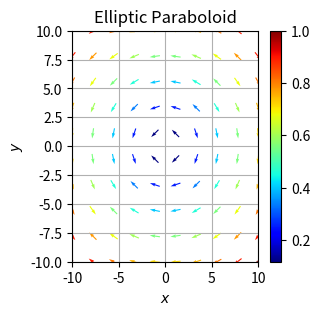

The matplotlib source for this figure:
import numpy as np
import matplotlib.pyplot as plt
import matplotlib.colors as colors

res = 10
plt.figure(1, figsize=(3, 3))

# # sphere
# xl = np.linspace(0, 2. * np.pi, res)
# yl = np.linspace(0, np.pi, res)
#
# X, Y = np.meshgrid(xl, yl)
#
# major_u = np.zeros_like(X)
# major_v = np.zeros_like(X)
# minor_u = np.zeros_like(X)
# minor_v = np.zeros_like(X)
#
# major_norm = np.zeros_like(X)
# minor_norm = np.zeros_like(X)
# norm = np.zeros_like(X)
#
# for i, x in enumerate(xl):
#     for j, y in enumerate(yl):
#
#         g = np.zeros((2, 2))
#         g[0, 0] = np.sin(y) ** 2
#         g[0, 1] = 0
#         g[1, 0] = g[0, 1]
#         g[1, 1] = 1.
#
#         ev, evec = np.linalg.eigh(g)
#         idx_sort = np.argsort(np.absolute(ev))
#
#         major_u[j, i] = evec[0, idx_sort[1]]
#         major_v[j, i] = evec[1, idx_sort[1]]
#         major_norm[j, i] = ev[idx_sort[1]]
#
#         minor_u[j, i] = evec[0, idx_sort[0]]
#         minor_v[j, i] = evec[1, idx_sort[0]]
#         minor_norm[j, i] = ev[idx_sort[0]]
#
#         norm[j, i] =np.sqrt(np.absolute(ev[0] * ev[1]))
#
#
# plt.subplot(2, 2, 1)
#
# # plt.streamplot(X, Y, major_u, major_v, color="black", arrowstyle="-")
# # plt.streamplot(X, Y, minor_u, minor_v, color=norm / norm.max(), cmap="inferno_r", norm=colors.Normalize(vmin=0., vmax=1.0), arrowstyle="-")
# plt.grid()
# plt.quiver(X, Y, minor_u, minor_v, norm / norm.max(), cmap="jet", pivot="mid")
# plt.colorbar()
#
# plt.xlim(xl[0], xl[-1])
# plt.ylim(yl[0], yl[-1])
#
# plt.xlabel(r"$\phi$")
# plt.ylabel(r"$\theta$")
# plt.title("Sphere")
#
#
# # torus
# R = 2.
# r = 1.
#
# xl = np.linspace(0, 2. * np.pi, res)
# yl = np.linspace(0, 2. * np.pi, res)
#
# X, Y = np.meshgrid(xl, yl)
#
# major_u = np.zeros_like(X)
# major_v = np.zeros_like(X)
# minor_u = np.zeros_like(X)
# minor_v = np.zeros_like(X)
#
# major_norm = np.zeros_like(X)
# minor_norm = np.zeros_like(X)
# norm = np.zeros_like(X)
#
# for i, x in enumerate(xl):
#     for j, y in enumerate(yl):
#
#         g = np.zeros((2, 2))
#         g[0, 0] = (R + r * np.cos(y) ** 2)
#         g[0, 1] = 0
#         g[1, 0] = g[0, 1]
#         g[1, 1] = r ** 2
#
#         ev, evec = np.linalg.eigh(g)
#         idx_sort = np.argsort(np.absolute(ev))
#
#         major_u[j, i] = evec[0, idx_sort[1]]
#         major_v[j, i] = evec[1, idx_sort[1]]
#         major_norm[j, i] = ev[idx_sort[1]]
#
#         minor_u[j, i] = evec[0, idx_sort[0]]
#         minor_v[j, i] = evec[1, idx_sort[0]]
#         minor_norm[j, i] = ev[idx_sort[0]]
#
#         norm[j, i] =np.sqrt(np.absolute(ev[0] * ev[1]))
#
#
# plt.subplot(2, 2, 2)
#
# # plt.streamplot(X, Y, major_u, major_v, color="black", arrowstyle="-")
# # plt.streamplot(X, Y, minor_u, minor_v, color=norm / norm.max(), cmap="inferno_r", norm=colors.Normalize(vmin=0., vmax=1.0), arrowstyle="-")
# plt.grid()
# plt.quiver(X, Y, minor_u, minor_v, norm / norm.max(), cmap="jet", pivot="mid")
# plt.colorbar()
#
# plt.xlim(xl[0], xl[-1])
# plt.ylim(yl[0], yl[-1])
# plt.xlabel(r"$\phi$")
# plt.ylabel(r"$\theta$")
# plt.title("Torus")
#
#
# # elliptic
# a = 1.
# b = 1.
#
# xl = np.linspace(-10, 10, res)
# yl = np.linspace(-10, 10, res)
#
# X, Y = np.meshgrid(xl, yl)
#
# major_u = np.zeros_like(X)
# major_v = np.zeros_like(X)
# minor_u = np.zeros_like(X)
# minor_v = np.zeros_like(X)
#
# major_norm = np.zeros_like(X)
# minor_norm = np.zeros_like(X)
# norm = np.zeros_like(X)
#
# for i, x in enumerate(xl):
#     for j, y in enumerate(yl):
#
#         g = np.zeros((2, 2))
#         g[0, 0] = 1 + (2 * a * x) ** 2
#         g[0, 1] = 4 * a * b * x * y
#         g[1, 0] = g[0, 1]
#         g[1, 1] = 1 + (2 * b * y) ** 2
#
#         ev, evec = np.linalg.eigh(g)
#         idx_sort = np.argsort(np.absolute(ev))
#
#         major_u[j, i] = evec[0, idx_sort[1]]
#         major_v[j, i] = evec[1, idx_sort[1]]
#         major_norm[j, i] = ev[idx_sort[1]]
#
#         minor_u[j, i] = evec[0, idx_sort[0]]
#         minor_v[j, i] = evec[1, idx_sort[0]]
#         minor_norm[j, i] = ev[idx_sort[0]]
#
#         norm[j, i] =np.sqrt(np.absolute(ev[0] * ev[1]))
#
# weight_major = major_norm / major_norm.max()
# weight_minor = minor_norm / major_norm.max()
# v_min = weight_minor.min()
#
# plt.subplot(2, 2, 3)
#
# # plt.streamplot(X, Y, major_u, major_v, color="black", arrowstyle="-")
# # plt.streamplot(X, Y, minor_u, minor_v, color=norm / norm.max(), cmap="inferno_r", norm=colors.Normalize(vmin=0., vmax=1.0), arrowstyle="-")
# plt.grid()
# plt.quiver(X, Y, minor_u, minor_v, norm / norm.max(), cmap="jet", pivot="mid")
# plt.colorbar()
#
# plt.xlim(xl[0], xl[-1])
# plt.ylim(yl[0], yl[-1])
# plt.xlabel(r"$x$")
# plt.ylabel(r"$y$")
# plt.title("Elliptic Paraboloid")
#
# # hyperbolic
# a = 1.
# b = -1.
#
# xl = np.linspace(-10, 10, res)
# yl = np.linspace(-10, 10, res)
#
# X, Y = np.meshgrid(xl, yl)
#
# major_u = np.zeros_like(X)
# major_v = np.zeros_like(X)
# minor_u = np.zeros_like(X)
# minor_v = np.zeros_like(X)
#
# major_norm = np.zeros_like(X)
# minor_norm = np.zeros_like(X)
# norm = np.zeros_like(X)
#
# for i, x in enumerate(xl):
#     for j, y in enumerate(yl):
#
#         g = np.zeros((2, 2))
#         g[0, 0] = 1 + (2 * a * x) ** 2
#         g[0, 1] = 4 * a * b * x * y
#         g[1, 0] = g[0, 1]
#         g[1, 1] = 1 + (2 * b * y) ** 2
#
#         ev, evec = np.linalg.eigh(g)
#         idx_sort = np.argsort(np.absolute(ev))
#
#         major_u[j, i] = evec[0, idx_sort[1]]
#         major_v[j, i] = evec[1, idx_sort[1]]
#
#         minor_u[j, i] = evec[0, idx_sort[0]]
#         minor_v[j, i] = evec[1, idx_sort[0]]
#
#         norm[j, i] =np.sqrt(np.absolute(ev[0] * ev[1]))
#
#
# plt.subplot(2, 2, 4)
#
# # plt.streamplot(X, Y, major_u, major_v, color="black", arrowstyle="-")
# # plt.streamplot(X, Y, minor_u, minor_v, color=norm / norm.max(), cmap="inferno_r", norm=colors.Normalize(vmin=0., vmax=1.0), arrowstyle="-")
# plt.grid()
# plt.quiver(X, Y, minor_u, minor_v, norm / norm.max(), cmap="jet", pivot="mid")
# plt.colorbar()
#
# plt.xlim(xl[0], xl[-1])
# plt.ylim(yl[0], yl[-1])
# plt.xlabel(r"$x$")
# plt.ylabel(r"$y$")
# plt.title("Hyperbolic Paraboloid")
#
#
# plt.subplots_adjust(wspace=0.3, hspace=0.3)
# plt.suptitle("Metrics of Various Surfaces")

# plt.show()
# plt.savefig("example_metrics.pdf", format="pdf", dpi=300)


# elliptic
a = 1.
b = 1.

xl = np.linspace(-10, 10, res)
yl = np.linspace(-10, 10, res)

X, Y = np.meshgrid(xl, yl)

major_u = np.zeros_like(X)
major_v = np.zeros_like(X)
minor_u = np.zeros_like(X)
minor_v = np.zeros_like(X)

major_norm = np.zeros_like(X)
minor_norm = np.zeros_like(X)
norm = np.zeros_like(X)

for i, x in enumerate(xl):
    for j, y in enumerate(yl):

        g = np.zeros((2, 2))
        g[0, 0] = 1 + (2 * a * x) ** 2
        g[0, 1] = 4 * a * b * x * y
        g[1, 0] = g[0, 1]
        g[1, 1] = 1 + (2 * b * y) ** 2

        ev, evec = np.linalg.eigh(g)
        idx_sort = np.argsort(np.absolute(ev))

        major_u[j, i] = evec[0, idx_sort[1]]
        major_v[j, i] = evec[1, idx_sort[1]]
        major_norm[j, i] = ev[idx_sort[1]]

        minor_u[j, i] = evec[0, idx_sort[0]]
        minor_v[j, i] = evec[1, idx_sort[0]]
        minor_norm[j, i] = ev[idx_sort[0]]

        norm[j, i] =np.sqrt(np.absolute(ev[0] * ev[1]))

weight_major = major_norm / major_norm.max()
weight_minor = minor_norm / major_norm.max()
v_min = weight_minor.min()

# plt.streamplot(X, Y, major_u, major_v, color="black", arrowstyle="-")
# plt.streamplot(X, Y, minor_u, minor_v, color=norm / norm.max(), cmap="inferno_r", norm=colors.Normalize(vmin=0., vmax=1.0), arrowstyle="-")
plt.grid()
plt.quiver(X, Y, minor_u, minor_v, norm / norm.max(), cmap="jet", pivot="mid")
plt.colorbar()

plt.xlim(xl[0], xl[-1])
plt.ylim(yl[0], yl[-1])
plt.xlabel(r"$x$")
plt.ylabel(r"$y$")
plt.title("Elliptic Paraboloid")
plt.show()

def streamplot_metric_tensor(xl, yl, gl, cmap):

    X, Y = np.meshgrid(xl, yl)

    major_u = np.zeros_like(X)
    major_v = np.zeros_like(X)
    minor_u = np.zeros_like(X)
    minor_v = np.zeros_like(X)

    norm = np.zeros_like(X)

    for i, x in enumerate(xl):
        for j, y in enumerate(yl):

            g = gl[i, j, :, :]

            ev, evec = np.linalg.eigh(g)
            idx_sort = np.argsort(np.absolute(ev))

            major_u[j, i] = evec[0, idx_sort[1]]
            major_v[j, i] = evec[1, idx_sort[1]]

            minor_u[j, i] = evec[0, idx_sort[0]]
            minor_v[j, i] = evec[1, idx_sort[0]]

            norm[j, i] =np.sqrt(np.absolute(ev[0] * ev[1]))

    # plt.streamplot(X, Y, major_u, major_v, color="black", arrowstyle="-")
    plt.streamplot(X, Y, minor_u, minor_v, color=norm / norm.max(), cmap=cmap,
                   norm=colors.Normalize(vmin=0., vmax=1.0), arrowstyle="-")
    plt.colorbar()


def quiver_metric_tensor(xl, yl, gl, cmap):

    X, Y = np.meshgrid(xl, yl)

    major_u = np.zeros_like(X)
    major_v = np.zeros_like(X)
    minor_u = np.zeros_like(X)
    minor_v = np.zeros_like(X)

    norm = np.zeros_like(X)

    for i, x in enumerate(xl):
        for j, y in enumerate(yl):

            g = gl[i, j, :, :]

            ev, evec = np.linalg.eigh(g)
            idx_sort = np.argsort(np.absolute(ev))

            major_u[j, i] = evec[0, idx_sort[1]]
            major_v[j, i] = evec[1, idx_sort[1]]

            minor_u[j, i] = evec[0, idx_sort[0]]
            minor_v[j, i] = evec[1, idx_sort[0]]

            norm[j, i] =np.sqrt(np.absolute(ev[0] * ev[1]))

    plt.grid()
    plt.quiver(X, Y, minor_u, minor_v, norm / norm.max(), cmap=cmap, pivot="mid")
    plt.colorbar()
